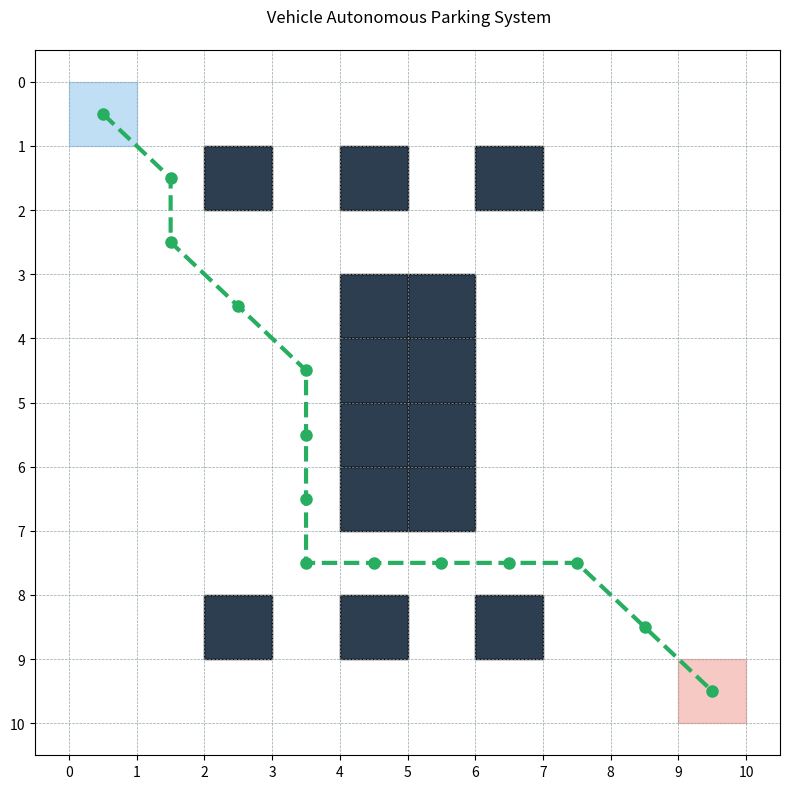

Python code for this plot:
import numpy as np
import matplotlib.pyplot as plt
import heapq
from typing import List, Tuple, Dict, Optional

def heuristic(a: Tuple[int, int], b: Tuple[int, int]) -> float:
    """Diagonal distance heuristic for 8-directional grid movement."""
    dx = abs(a[0] - b[0])
    dy = abs(a[1] - b[1])
    return (dx + dy) + (np.sqrt(2) - 2) * min(dx, dy)  # Octile distance

def get_neighbors(node: Tuple[int, int], grid: np.ndarray) -> List[Tuple[int, int]]:
    """Return valid 8-directional neighbors (including diagonals) that are free (0)."""
    neighbors = []
    x, y = node
    for dx in [-1, 0, 1]:
        for dy in [-1, 0, 1]:
            if dx == 0 and dy == 0:
                continue                   # Skip current cell
            nx, ny = x + dx, y + dy
            if 0 <= nx < grid.shape[0] and 0 <= ny < grid.shape[1]:
                                           # Check for diagonal movement through blocked corners
                if dx != 0 and dy != 0:
                    if grid[x + dx, y] == 1 or grid[x, y + dy] == 1:
                        continue           # Block diagonal movement through obstacles
                if grid[nx, ny] == 0:
                    neighbors.append((nx, ny))
    return neighbors

def astar(start: Tuple[int, int], goal: Tuple[int, int], grid: np.ndarray) -> Optional[List[Tuple[int, int]]]:
    """Optimized A* with priority updates and path reconstruction."""
    open_set = []
    heapq.heappush(open_set, (0, 0, start))     # (priority, cost, node)

    came_from: Dict[Tuple[int, int], Tuple[int, int]] = {}
    cost_so_far: Dict[Tuple[int, int], float] = {start: 0}

    while open_set:
        _, current_cost, current = heapq.heappop(open_set)

        if current == goal:
            break

        for neighbor in get_neighbors(current, grid):
            move_cost = np.sqrt((neighbor[0] - current[0])**2 + (neighbor[1] - current[1])**2)
            new_cost = current_cost + move_cost

            if neighbor not in cost_so_far or new_cost < cost_so_far[neighbor]:
                cost_so_far[neighbor] = new_cost
                priority = new_cost + heuristic(neighbor, goal)
                heapq.heappush(open_set, (priority, new_cost, neighbor))
                came_from[neighbor] = current

    if goal not in came_from:
        return None

    path = []
    current = goal
    while current != start:
        path.append(current)
        current = came_from[current]
    path.append(start)
    path.reverse()

    return path

def create_parking_lot(rows=10, cols=10) -> np.ndarray:
    grid = np.zeros((rows, cols), dtype=int)

    grid[3:7, 4:6] = 1  # Central lane
    for i in [1, 8]:
        grid[i, 2:8] = 0  # Parking rows
        grid[i, 2:8:2] = 1  # Barriers between spots


    grid[0, 0] = 0  # Entrance
    grid[-1, -1] = 0  # VIP parking spot
    return grid

def plot_parking(grid: np.ndarray, path: List[Tuple[int, int]] = None) -> None:
    plt.figure(figsize=(8, 8))

    for i in range(grid.shape[0]):
        for j in range(grid.shape[1]):
            if grid[i, j] == 1:
                plt.fill_between([j, j+1], i, i+1, color='#2c3e50', edgecolor='k')  # Obstacles
            elif (i, j) == (0, 0):
                plt.fill_between([j, j+1], i, i+1, color='#3498db', alpha=0.3)  # Start zone
            elif (i, j) == (grid.shape[0]-1, grid.shape[1]-1):
                plt.fill_between([j, j+1], i, i+1, color='#e74c3c', alpha=0.3)  # VIP spot

    if path:
        path_x = [p[1] + 0.5 for p in path]
        path_y = [p[0] + 0.5 for p in path]
        plt.plot(path_x, path_y, color='#27ae60', linewidth=3, linestyle='--', marker='o', markersize=8)

    plt.gca().invert_yaxis()
    plt.xticks(np.arange(0, cols+1))
    plt.yticks(np.arange(0, rows+1))
    plt.grid(color='#95a5a6', linestyle='--', linewidth=0.5)
    plt.title(" Vehicle Autonomous Parking System", pad=20)
    plt.tight_layout()
    plt.show()


if __name__ == "__main__":
    # Initialize parking environment

    rows, cols = 10, 10                                   # CHANGE THIS TO GET DIFFERENT RESULTS.
    grid = create_parking_lot(rows, cols)
    start = (0, 0)
    goal = (rows-1, cols-1)                               # THIS IS YOUR PARK LOCATION

    path = astar(start, goal, grid)

    if path:
        print(f"Found optimal path with {len(path)} steps:")
        print(np.array(path))
        plot_parking(grid, path)
    else:
        print("No valid path found. Please reconfigure parking lot.")
